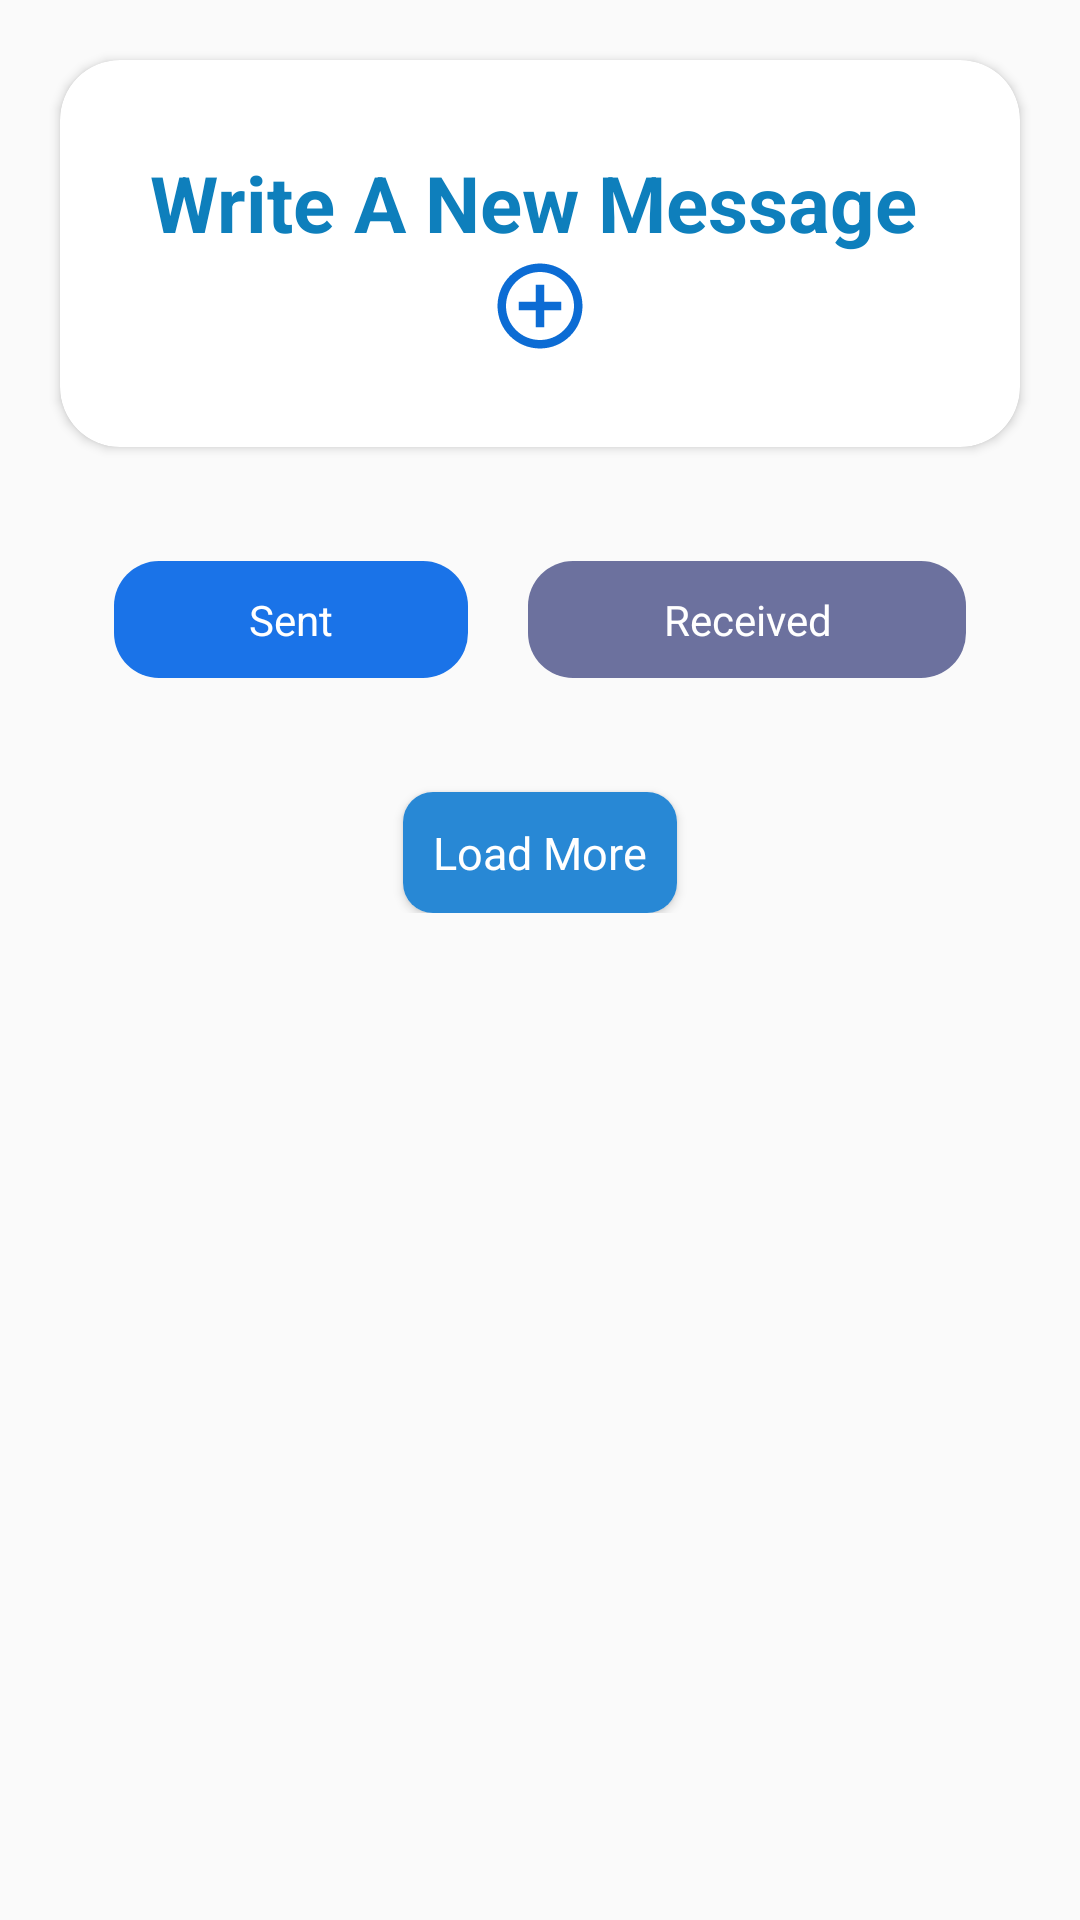

Reconstruct the res/layout file that produces this screen, plus the resources it refers to.
<!-- AndroidManifest.xml: application theme Theme.AppCompat.Light.NoActionBar -->
<!-- res/layout/fragment_messaging.xml -->
<?xml version="1.0" encoding="utf-8"?>
<layout xmlns:tools="http://schemas.android.com/tools"
    xmlns:android="http://schemas.android.com/apk/res/android"
    xmlns:app="http://schemas.android.com/apk/res-auto">
    <ScrollView
        android:layout_width="match_parent"
        android:layout_height="match_parent">
<androidx.constraintlayout.widget.ConstraintLayout
    android:layout_width="match_parent"
    android:layout_height="match_parent"
    tools:context=".ui.messaging.MessagingFragment">

   <androidx.cardview.widget.CardView
       android:id="@+id/cvComposeMessage"
       android:layout_margin="20dp"
        app:cardCornerRadius="20dp"
       android:elevation="10dp"
       android:layout_width="match_parent"
       android:layout_height="wrap_content"
       app:layout_constraintStart_toStartOf="parent"
       app:layout_constraintEnd_toEndOf="parent"
       app:layout_constraintTop_toTopOf="parent"
       >

       <androidx.constraintlayout.widget.ConstraintLayout
           android:layout_width="match_parent"
           android:layout_height="wrap_content"
           android:padding="30dp">

           <TextView
               android:id="@+id/txtWriteAMessage"
               android:layout_width="match_parent"
               android:layout_height="wrap_content"
               android:text="Write A New Message"
               android:textColor="#0E7FBC"
               android:textSize="26sp"
               android:textStyle="bold"
               app:layout_constraintEnd_toEndOf="parent"
               app:layout_constraintStart_toStartOf="parent"
               app:layout_constraintTop_toTopOf="parent" />

           <ImageButton
               android:background="#00ffffff"
               android:id="@+id/imageButtonComposeNewMessage"
               android:layout_width="wrap_content"
               android:layout_height="wrap_content"
               android:src="@drawable/baseline_add_circle_outline_24"
               app:layout_constraintEnd_toEndOf="parent"
               app:layout_constraintStart_toStartOf="parent"
               app:layout_constraintTop_toBottomOf="@id/txtWriteAMessage" />

           <TextView
               android:id="@+id/txtSendMessageToTag"
               android:visibility="gone"
               android:layout_width="wrap_content"
               android:layout_height="wrap_content"
               android:layout_marginTop="10dp"
               android:text="Send Message To*"
               android:textColor="#673AB7"
               android:textSize="16sp"
               app:layout_constraintEnd_toEndOf="parent"
               app:layout_constraintStart_toStartOf="parent"
               app:layout_constraintTop_toBottomOf="@id/imageButtonComposeNewMessage" />

           <LinearLayout
               android:id="@+id/llSPinner"
               android:visibility="gone"
               android:layout_width="wrap_content"
               android:layout_height="wrap_content"
               android:layout_marginTop="10dp"
               android:background="@drawable/spinner_bg"
               android:orientation="vertical"
               app:layout_constraintEnd_toEndOf="parent"
               app:layout_constraintStart_toStartOf="parent"
               app:layout_constraintTop_toBottomOf="@id/txtSendMessageToTag">

               <Spinner
                   android:id="@+id/spinner"
                   android:layout_width="wrap_content"
                   android:layout_height="wrap_content"

                   android:drawableEnd="@drawable/baseline_keyboard_arrow_down_24"
                   android:padding="10dp"
                   android:visibility="visible" />
           </LinearLayout>
            <EditText
                android:id="@+id/edtSpecificTeacher"
                android:visibility="gone"
                android:textColor="#69000000"
                android:textStyle="normal|bold"
                android:layout_marginTop="10dp"
                android:hint="Teacher Name"
                android:paddingStart="10dp"
                android:maxLength="24"
                android:textSize="15sp"
                android:background="@drawable/spinner_bg"
                android:layout_width="match_parent"
                android:layout_height="50dp"
                app:layout_constraintTop_toBottomOf="@id/llSPinner"
                app:layout_constraintStart_toStartOf="parent"
                app:layout_constraintEnd_toEndOf="parent"
                />
           <EditText
               android:paddingStart="10dp"
               android:paddingTop="10dp"
               android:visibility="gone"
                android:textColor="#69000000"
               android:id="@+id/edtWriteMessage"
               android:layout_width="match_parent"
                android:textSize="14sp"
               android:textStyle="normal|bold"
               android:layout_height="120dp"
               android:layout_marginTop="10dp"
               android:background="@drawable/spinner_bg"
               android:hint="Write your Message Here....."
               android:maxLength="244"
               app:layout_constraintEnd_toEndOf="parent"
               app:layout_constraintStart_toStartOf="parent"
               app:layout_constraintTop_toBottomOf="@id/edtSpecificTeacher" />
            <LinearLayout
                android:id="@+id/linearLayoutAttachFile"
                android:text="Attach a file"
                android:visibility="gone"
                android:layout_marginTop="10dp"
                android:padding="10dp"
                android:background="@drawable/spinner_bg"
                android:textColor="#000"
                android:drawableStart="@drawable/baseline_link_24"
                android:layout_width="wrap_content"
                android:layout_height="wrap_content"
                app:layout_constraintStart_toStartOf="parent"
                app:layout_constraintEnd_toEndOf="parent"
                app:layout_constraintTop_toBottomOf="@id/edtWriteMessage"
                >
                <ImageView
                    android:src="@drawable/baseline_link_24"
                    android:rotation="40"
                    android:layout_marginEnd="4dp"
                    android:layout_width="wrap_content"
                    android:layout_height="wrap_content"/>
                <TextView
                    android:text="Attach a file"
                    android:layout_width="wrap_content"
                    android:layout_height="wrap_content"/>
            </LinearLayout>
           <androidx.cardview.widget.CardView
               android:visibility="gone"
               android:id="@+id/linearLayoutSendMessage"
               android:layout_width="wrap_content"
                android:layout_marginTop="25dp"
               app:cardCornerRadius="10dp"
               android:backgroundTint="@color/light_blue"
               android:layout_height="wrap_content"

               app:layout_constraintTop_toBottomOf="@id/linearLayoutAttachFile"
               app:layout_constraintEnd_toEndOf="parent"
               app:layout_constraintStart_toStartOf="parent"
               >
               <TextView
                   android:text="Send Message"
                   android:textStyle="normal"
                   android:padding="10dp"
                   android:textSize="18sp"
                   android:layout_width="wrap_content"
                   android:layout_height="wrap_content"/>
           </androidx.cardview.widget.CardView>
       </androidx.constraintlayout.widget.ConstraintLayout>
   </androidx.cardview.widget.CardView>

    <LinearLayout
        android:id="@+id/llThreeCards"
        android:layout_width="match_parent"
        android:clickable="false"
        android:focusable="false"
        android:padding="8dp"
        android:orientation="horizontal"
        android:layout_height="wrap_content"
        app:layout_constraintTop_toBottomOf="@id/cvComposeMessage"
        app:layout_constraintStart_toStartOf="parent"
        app:layout_constraintEnd_toEndOf="parent"
        android:layout_margin="20dp"
        >


        <TextView
            android:id="@+id/txtSent"
            android:background="@drawable/meet_cards_selector_bg"
            android:text="Sent"
            android:padding="10dp"
            android:clickable="true"
            android:textSize="14sp"
            android:textAlignment="center"
            android:layout_weight="1"
            android:layout_margin="10dp"
            android:textColor="@color/white"
            android:layout_width="wrap_content"
            android:layout_height="wrap_content"
            android:focusable="true" />


        <TextView
            android:id="@+id/txtReceived"
            android:text="Received"
            android:background="@drawable/three_card_btn_not_selected_bg"
            android:padding="10dp"
            android:clickable="true"
            android:textSize="14sp"
            android:textAlignment="center"
            android:layout_weight="1"
            android:layout_margin="10dp"
            android:textColor="@color/white"
            android:layout_width="wrap_content"
            android:layout_height="wrap_content"
            android:focusable="true" />

    </LinearLayout>
<androidx.recyclerview.widget.RecyclerView
    android:id="@+id/recyclerViewMessages"
    android:layout_width="wrap_content"
    android:layout_height="wrap_content"
    app:layout_constraintEnd_toEndOf="parent"
    app:layout_constraintStart_toStartOf="parent"
    app:layout_constraintTop_toBottomOf="@id/llThreeCards"
    />
    <androidx.cardview.widget.CardView
        app:cardCornerRadius="10dp"
        android:layout_marginTop="20dp"
        android:layout_width="wrap_content"
        android:layout_height="wrap_content"
        app:layout_constraintTop_toBottomOf="@id/recyclerViewMessages"
        app:layout_constraintStart_toStartOf="parent"
        app:layout_constraintEnd_toEndOf="parent"
        >
        <LinearLayout
            android:id="@+id/llLoadMore"
            android:padding="10dp"
            android:background="#2888D5"
            android:layout_width="wrap_content"
            android:layout_height="wrap_content">
            <ImageView
                android:src="@drawable/baseline_more_horiz_24"
                android:layout_width="wrap_content"
                android:layout_height="wrap_content"/>
            <TextView
                android:text="Load More"
                android:textColor="@color/white"
                android:textSize="15sp"
                android:textStyle="normal"
                android:layout_width="wrap_content"
                android:layout_height="wrap_content"/>
        </LinearLayout>
    </androidx.cardview.widget.CardView>
</androidx.constraintlayout.widget.ConstraintLayout>
    </ScrollView>
</layout>
<!-- resources referenced by this layout -->
<resources>
  <color name="light_blue">#3EB6FF</color>
  <color name="white">#FFFFFFFF</color>
  <!-- drawable baseline_add_circle_outline_24 (drawable) -->
  <vector xmlns:android="http://schemas.android.com/apk/res/android" android:height="34dp" android:tint="#0C6CD4" android:viewportHeight="24" android:viewportWidth="24" android:width="34dp">
        
      <path android:fillColor="@android:color/white" android:pathData="M13,7h-2v4L7,11v2h4v4h2v-4h4v-2h-4L13,7zM12,2C6.48,2 2,6.48 2,12s4.48,10 10,10 10,-4.48 10,-10S17.52,2 12,2zM12,20c-4.41,0 -8,-3.59 -8,-8s3.59,-8 8,-8 8,3.59 8,8 -3.59,8 -8,8z"/>
      
  </vector>
  <!-- drawable baseline_keyboard_arrow_down_24 (drawable) -->
  <vector xmlns:android="http://schemas.android.com/apk/res/android" android:height="24dp" android:tint="#050000" android:viewportHeight="24" android:viewportWidth="24" android:width="24dp">
        
      <path android:fillColor="@android:color/white" android:pathData="M7.41,8.59L12,13.17l4.59,-4.58L18,10l-6,6 -6,-6 1.41,-1.41z"/>
      
  </vector>
  <!-- drawable baseline_link_24 (drawable) -->
  <vector xmlns:android="http://schemas.android.com/apk/res/android" android:height="24dp" android:tint="#050000" android:viewportHeight="24" android:viewportWidth="24" android:width="24dp">
        
      <path android:fillColor="@android:color/white" android:pathData="M3.9,12c0,-1.71 1.39,-3.1 3.1,-3.1h4L11,7L7,7c-2.76,0 -5,2.24 -5,5s2.24,5 5,5h4v-1.9L7,15.1c-1.71,0 -3.1,-1.39 -3.1,-3.1zM8,13h8v-2L8,11v2zM17,7h-4v1.9h4c1.71,0 3.1,1.39 3.1,3.1s-1.39,3.1 -3.1,3.1h-4L13,17h4c2.76,0 5,-2.24 5,-5s-2.24,-5 -5,-5z"/>
      
  </vector>
  <!-- drawable meet_cards_selector_bg (drawable) -->
  <?xml version="1.0" encoding="utf-8"?>
          <shape xmlns:android="http://schemas.android.com/apk/res/android" android:shape="rectangle">
              <solid android:color="@color/dark_blue"/>
              <corners android:radius="15dp"/>
          </shape>
  <!-- drawable spinner_bg (drawable) -->
  <?xml version="1.0" encoding="utf-8"?>
  <shape xmlns:android="http://schemas.android.com/apk/res/android">
  <corners android:radius="10dp"/>
      <stroke android:color="#19000000" android:width="1dp"/>
      <solid android:color="@color/white"/>
  </shape>
  <!-- drawable three_card_btn_not_selected_bg (drawable) -->
  <?xml version="1.0" encoding="utf-8"?>
          <shape xmlns:android="http://schemas.android.com/apk/res/android">
              <solid android:color="#6C719E"/>
              <corners android:radius="15dp"/>
          </shape>
  <color name="dark_blue">#1A73E8</color>
</resources>
